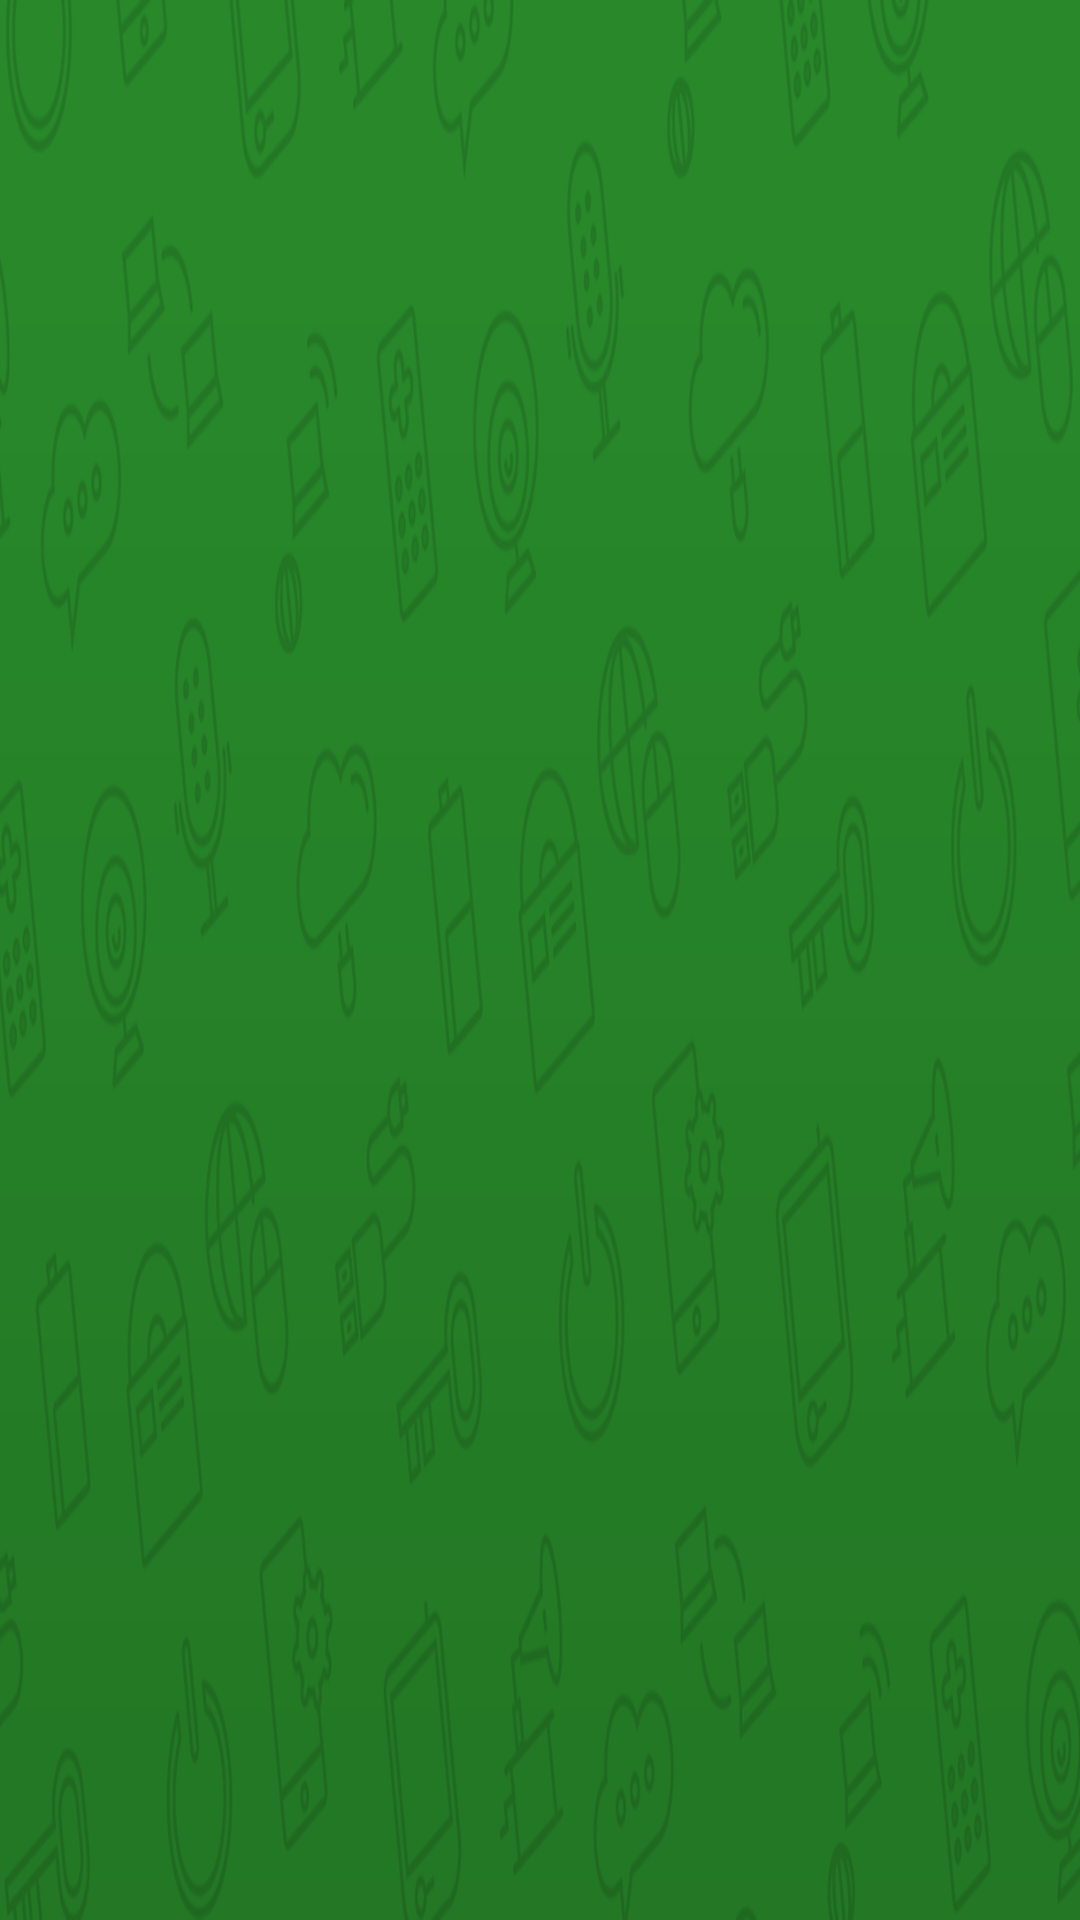

Here is an Android app screen rendered from its layout file. Give the layout XML and the strings, colors and styles it references.
<!-- AndroidManifest.xml: application theme AppTheme -->
<!-- res/layout/nav_header_main.xml -->
<?xml version="1.0" encoding="utf-8"?>
<LinearLayout xmlns:android="http://schemas.android.com/apk/res/android"
    xmlns:app="http://schemas.android.com/apk/res-auto"
    android:layout_width="match_parent"
    android:layout_height="190dp"
    android:background="@drawable/left_bg"
    android:gravity="center|bottom"
    android:orientation="vertical"
    android:paddingTop="10dp"
    android:paddingBottom="10dp"
    android:paddingLeft="0dp"
    android:paddingRight="0dp"
    >

    <ImageView
        android:id="@+id/imageView"
        android:layout_width="wrap_content"
        android:layout_height="80dp"
        app:srcCompat="@drawable/left_logo"
        android:layout_marginBottom="10dp"
        />
    <ImageView
        android:id="@+id/imageView"
        android:layout_width="wrap_content"
        android:layout_height="54dp"
        app:srcCompat="@drawable/left_fines"
        android:paddingBottom="15dp"
        />
</LinearLayout>
<!-- resources referenced by this layout -->
<resources>
  <!-- drawable left_bg: png bitmap (drawable, 147679 bytes) -->
  <!-- drawable left_fines: png bitmap (drawable, 22311 bytes) -->
  <!-- drawable left_logo: png bitmap (drawable, 48264 bytes) -->
  <style name="AppTheme" parent="Theme.AppCompat.Light.DarkActionBar">
          <item name="windowActionBar">false</item>
          <item name="windowNoTitle">true</item>
          
          <item name="android:windowActionBarOverlay">true</item>
          
          <item name="android:windowIsTranslucent">true</item>
          <item name="colorPrimaryDark">@color/colorPrimaryDark</item>
      </style>
  <color name="colorPrimaryDark">#ff0d700e</color>
</resources>
